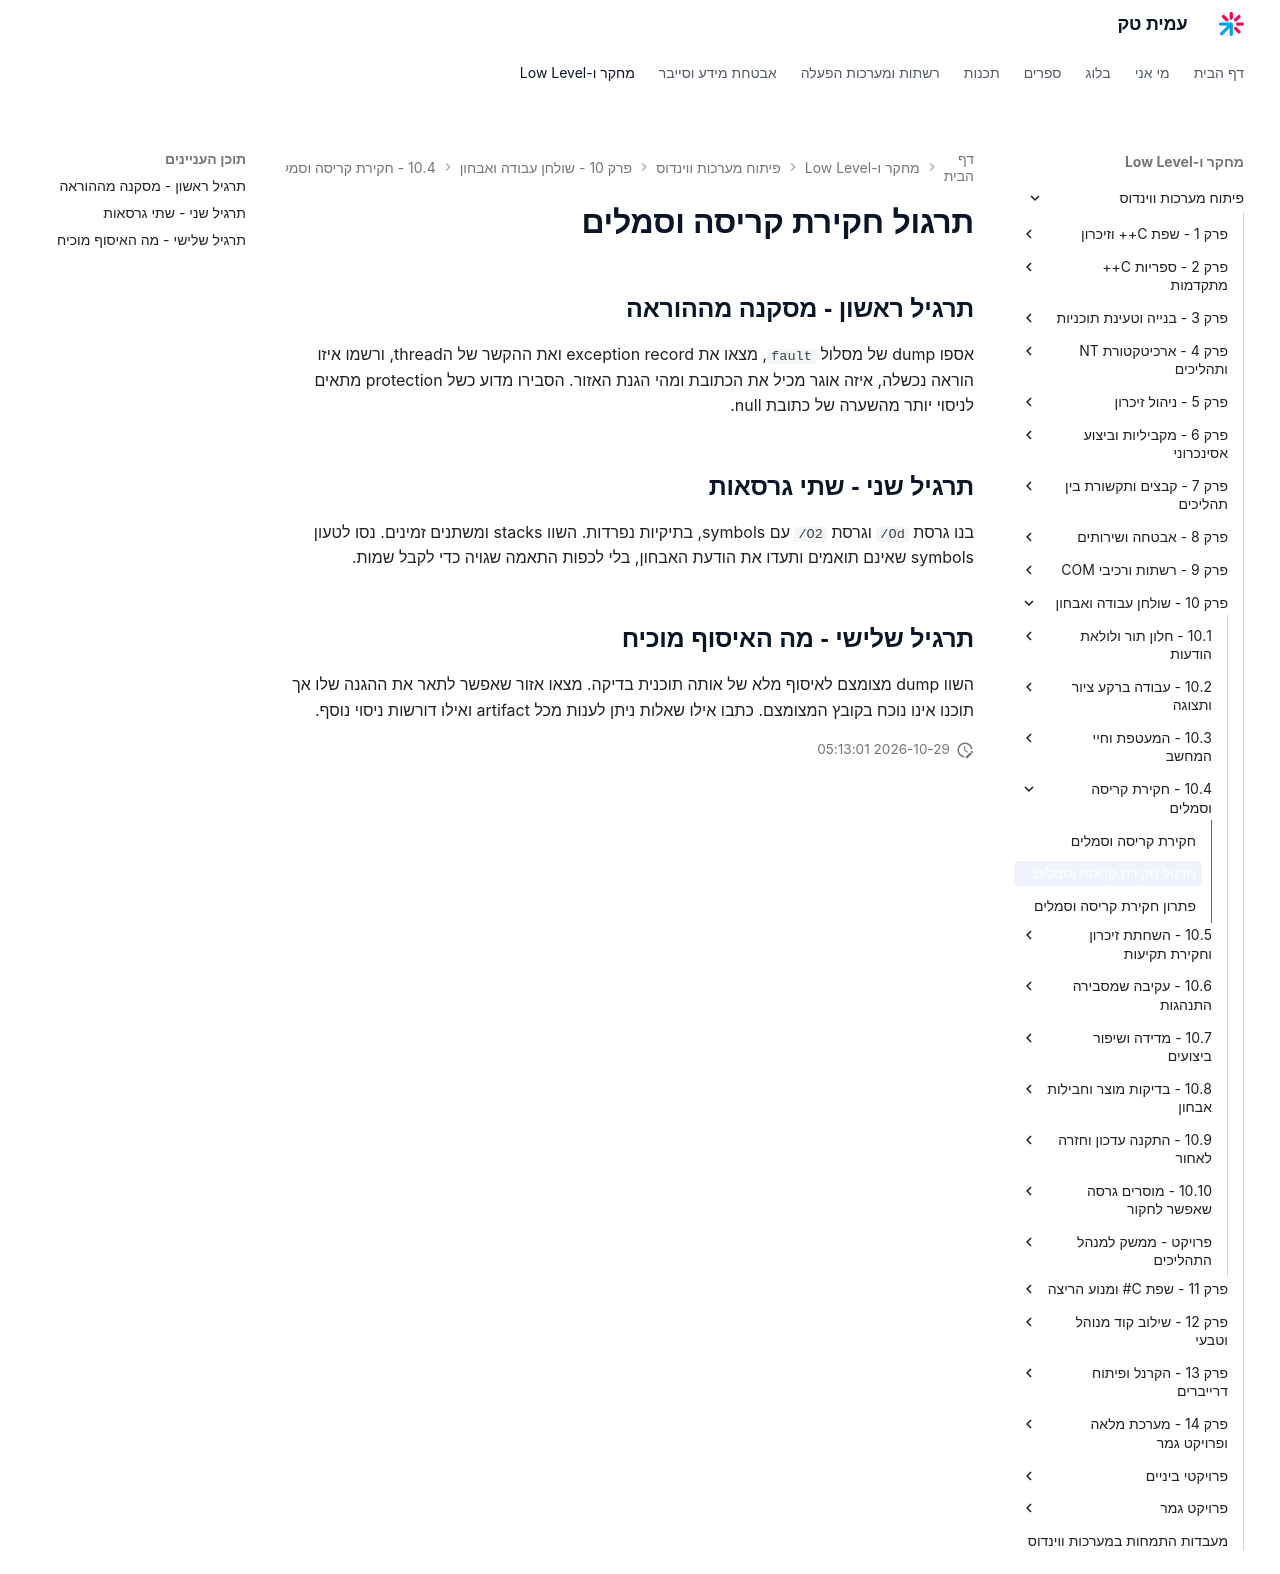

repository: AmitPinchasi/amittech · page: פיתוח-מערכות-ווינדוס/10 - שולחן עבודה ואבחון/10.4 - חקירת קריסה וסמלים/10.4 - חקירת קריסה וסמלים - תרגול/index.html · generator: mkdocs

# תרגול חקירת קריסה וסמלים

## תרגיל ראשון - מסקנה מההוראה

אספו dump של מסלול `fault`, מצאו את exception record ואת ההקשר של הthread, ורשמו איזו הוראה נכשלה, איזה אוגר מכיל את הכתובת ומהי הגנת האזור. הסבירו מדוע כשל protection מתאים לניסוי יותר מהשערה של כתובת null.

## תרגיל שני - שתי גרסאות

בנו גרסת `/Od` וגרסת `/O2` עם symbols, בתיקיות נפרדות. השוו stacks ומשתנים זמינים. נסו לטעון symbols שאינם תואמים ותעדו את הודעת האבחון, בלי לכפות התאמה שגויה כדי לקבל שמות.

## תרגיל שלישי - מה האיסוף מוכיח

השוו dump מצומצם לאיסוף מלא של אותה תוכנית בדיקה. מצאו אזור שאפשר לתאר את ההגנה שלו אך תוכנו אינו נוכח בקובץ המצומצם. כתבו אילו שאלות ניתן לענות מכל artifact ואילו דורשות ניסוי נוסף.
